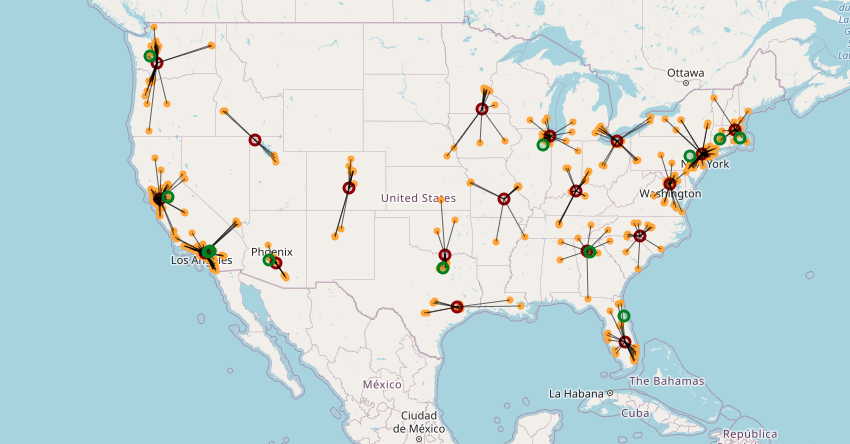

Source data for this figure (header and first rows):
StoreName, City, State, Longitude, Latitude, Geometry, Address, Tel, Url
Trader Joe's Birmingham (737), Birmingham, Alabama, -86.73, 33.45, POINT (-86.7296304 33.4465102), Trader Joe's, 205, Summit Boulevard, The…, 205-969-7801, https://locations.traderjoes.com/al/birm…
Trader Joe's Huntsville (785), Huntsville, Alabama, -86.67, 34.74, POINT (-86.6657541 34.7407671), Mid City Drive, Huntsville, Madison Coun…, 256-890-7156, https://locations.traderjoes.com/al/hunt…
Trader Joe's Little Rock (756), Little Rock, Arkansas, -92.4, 34.75, POINT (-92.40162421894271 34.74820895), 11500, Financial Centre Parkway, Little …, 501-954-7659, https://locations.traderjoes.com/ar/litt…
Trader Joe's Gilbert (Santan) (285), Gilbert, Arizona, -111.7, 33.31, POINT (-111.7236965344692 33.31370025), Williams Field High School, 2076, South …, 480-857-9878, https://locations.traderjoes.com/az/gilb…
Trader Joe's Glendale (85), Glendale, Arizona, -112.2, 33.64, POINT (-112.2265192201524 33.63929255), Trader Joe's, 7720, West Bell Road, Glen…, 623-776-7414, https://locations.traderjoes.com/az/glen…
Trader Joe's Mesa (89), Mesa, Arizona, -111.9, 33.38, POINT (-111.8783229734753 33.37863278153…, 2050, West Baseline Road, Dobson Shores,…, 480-632-0951, https://locations.traderjoes.com/az/mesa…
Trader Joe's Oro Valley (96), Oro Valley, Arizona, -111, 32.35, POINT (-110.9732578 32.3505043), Trader Joe's, 7912, North Oracle Road, O…, 520-797-4207, https://locations.traderjoes.com/az/oro-…
Trader Joe's Ahwatukee (177), Phoenix, Arizona, -112, 33.3, POINT (-111.9944973 33.3040314), Trader Joe's, 4025, East Chandler Boulev…, 480-759-2295, https://locations.traderjoes.com/az/phoe…
Trader Joe's Paradise Valley (282), Phoenix, Arizona, -112, 33.58, POINT (-111.9790447683331 33.58340895000…, Trader Joe's, 4726, East Shea Boulevard,…, 602-485-7788, https://locations.traderjoes.com/az/phoe…
Trader Joe's Phoenix - Town & Country (9…, Phoenix, Arizona, -112, 33.51, POINT (-112.0377882 33.5070981), Trader Joe's, 4821, North 20th Street, P…, 602-912-9022, https://locations.traderjoes.com/az/phoe…
Trader Joe's Prescott (283), Prescott, Arizona, -112.4, 34.54, POINT (-112.4135195 34.5396978), Lee Boulevard, Prescott, Yavapai County,…, 928-443-9075, https://locations.traderjoes.com/az/pres…
Trader Joe's Queen Creek (286), Queen Creek, Arizona, -111.6, 33.25, POINT (-111.6379281 33.2512266), South Ellsworth Loop Road, Queen Creek, …, 480-877-7213, https://locations.traderjoes.com/az/quee…
Trader Joe's N Scottsdale (87), Scottsdale, Arizona, -111.9, 33.64, POINT (-111.9171834922426 33.6359175), Trader Joe's, 7555, East Frank Lloyd Wri…, 480-367-8920, https://locations.traderjoes.com/az/scot…
Trader Joe's Scottsdale (94), Scottsdale, Arizona, -111.9, 33.59, POINT (-111.94725435 33.58839734999999), 6202, East Shangri La Road, Phoenix, Mar…, 480-948-9886, https://locations.traderjoes.com/az/scot…
Trader Joe's Surprise (92), Surprise, Arizona, -112.4, 33.65, POINT (-112.3673908 33.6513536), Trader Joe's, 14095, Grand Avenue, Surpr…, 623-546-1640, https://locations.traderjoes.com/az/surp…
Trader Joe's Asu (91), Tempe, Arizona, -112, 33.42, POINT (-111.9513593877551 33.42200281632…, 940, West University Drive, Tempe, Maric…, 480-303-9974, https://locations.traderjoes.com/az/temp…
Trader Joe's Tempe (93), Tempe, Arizona, -111.9, 33.36, POINT (-111.912441 33.36175165), Trader Joe's, 6460, South McClintock Dri…, 480-838-4142, https://locations.traderjoes.com/az/temp…
Trader Joe's Tucson (95), Tucson, Arizona, -110.8, 32.12, POINT (-110.8431706 32.1217298), Wilmot, South Kolb Road, Wilmot, Pima Co…, 520-733-1313, https://locations.traderjoes.com/az/tucs…
Trader Joe's Tucson - Campbell & Limberl…, Tucson, Arizona, -110.9, 32.28, POINT (-110.9447365492894 32.28351379999…, Trader Joe's, 4209, North Campbell Avenu…, 520-325-0069, https://locations.traderjoes.com/az/tucs…
Trader Joe's Tucson - Crossroads (88), Tucson, Arizona, -110.9, 32.25, POINT (-110.8909186495364 32.24979955), Trader Joe's, 4766, East Grant Road, Tuc…, 520-323-4500, https://locations.traderjoes.com/az/tucs…
Trader Joe's Agoura Hills (247), Agoura Hills, California, -118.8, 34.15, POINT (-118.7565773056801 34.14648905), Trader Joe's, 28941, Canwood Street, Mal…, 818-865-8217, https://locations.traderjoes.com/ca/agou…
Trader Joe's Alameda (109), Alameda, California, -122.2, 37.76, POINT (-122.2494944 37.7568833), South Shore Center & Park Street, Park S…, 510-769-5450, https://locations.traderjoes.com/ca/alam…
Trader Joe's Aliso Viejo (195), Aliso Viejo, California, -117.7, 33.58, POINT (-117.7245243408825 33.57738639999…, Trader Joe's, 26541, Aliso Creek Road, A…, 949-643-5531, https://locations.traderjoes.com/ca/alis…
Trader Joe's Arroyo Grande (117), Arroyo Grande, California, -120.6, 35.13, POINT (-120.5940527994238 35.12569125), Trader Joe's, 955, Rancho Parkway, Arroy…, 805-474-6114, https://locations.traderjoes.com/ca/arro…
Trader Joe's Bakersfield (14), Bakersfield, California, -119.1, 35.35, POINT (-119.0949896577181 35.35446540939…, 8200, Stockdale Highway, Bakersfield, Ke…, 661-837-8863, https://locations.traderjoes.com/ca/bake…
Trader Joe's Berkeley (186), Berkeley, California, -122.3, 37.87, POINT (-122.2732154 37.8717025), Trader Joe's, 1885, University Avenue, D…, 510-204-9074, https://locations.traderjoes.com/ca/berk…
Trader Joe's Brea (11), Brea, California, -117.9, 33.91, POINT (-117.8679888492226 33.9106372), El Pollo Loco, 2500, Imperial Highway, B…, 714-257-1180, https://locations.traderjoes.com/ca/brea…
Trader Joe's Brentwood (201), Brentwood, California, -121.7, 37.96, POINT (-121.7248262 37.9615673), Lone Tree Way, Arbor, Brentwood, Contra …, 925-516-3044, https://locations.traderjoes.com/ca/bren…
Trader Joe's Burbank (124), Burbank, California, -118.3, 34.17, POINT (-118.3046474 34.169838), Alameda Avenue, Burbank, Los Angeles Cou…, 818-848-4299, https://locations.traderjoes.com/ca/burb…
Trader Joe's Calabasas (254), Calabasas, California, -118.6, 34.16, POINT (-118.6417219 34.1565102), Calabasas Road, Calabasas, Los Angeles C…, 818-591-6758, https://locations.traderjoes.com/ca/cala…
Trader Joe's Camarillo (114), Camarillo, California, -119.1, 34.22, POINT (-119.0529016 34.2197911), Trader Joe's, 363, North Carmen Drive, C…, 805-388-1925, https://locations.traderjoes.com/ca/cama…
Trader Joe's Campbell (73), Campbell, California, -121.9, 37.29, POINT (-121.9326934 37.2889359), Classy Nails, 1875, South Bascom Avenue,…, 408-369-7823, https://locations.traderjoes.com/ca/camp…
Trader Joe's Capitola (64), Capitola, California, -122, 36.98, POINT (-121.9688669 36.9787769), Bicycle Trip, 3555, Clares Street, Capit…, 831-464-0115, https://locations.traderjoes.com/ca/capi…
Trader Joe's Carlsbad (220), Carlsbad, California, -117.3, 33.13, POINT (-117.2546643621801 33.1266502), Trader Joe's, 2629, Gateway Road, Bressi…, 760-603-8473, https://locations.traderjoes.com/ca/carl…
Trader Joe's Castro Valley (84), Castro Valley, California, -122.1, 37.69, POINT (-122.0730355532334 37.6854582), Trader Joe's, 22224, Redwood Road, Castr…, 510-538-2738, https://locations.traderjoes.com/ca/cast…
Trader Joe's Cathedral City (118), Cathedral City, California, -116.5, 33.78, POINT (-116.4534956 33.7764151), East Palm Canyon Drive, Cathedral City, …, 760-202-0090, https://locations.traderjoes.com/ca/cath…
Trader Joe's Cerritos (104), Cerritos, California, -118.1, 33.87, POINT (-118.058037 33.8689672), Trader Joe's, 12861, Towne Center Drive,…, 562-402-5148, https://locations.traderjoes.com/ca/cerr…
Trader Joe's Chatsworth (184), Chatsworth, California, -118.6, 34.26, POINT (-118.5797239183673 34.25792930612…, 10330, Mason Avenue, Chatsworth, Los Ang…, 818-341-3010, https://locations.traderjoes.com/ca/chat…
Trader Joe's Chico (199), Chico, California, -121.8, 39.76, POINT (-121.8462944083225 39.76071478600…, 801, East Avenue, Chico, Butte County, C…, 530-343-9920, https://locations.traderjoes.com/ca/chic…
Trader Joe's Chino Hills (216), Chino Hills, California, -117.7, 34, POINT (-117.731996 34.0003623), 13911, Peyton Drive, Chino Hills, San Be…, 909-627-1404, https://locations.traderjoes.com/ca/chin…
Trader Joe's Chula Vista (120), Chula Vista, California, -117, 32.65, POINT (-116.9669358 32.6517938), Eastlake Parkway, Chula Vista, San Diego…, 619-656-5370, https://locations.traderjoes.com/ca/chul…
Trader Joe's Claremont (214), Claremont, California, -117.7, 34.11, POINT (-117.721968815456 34.10734225), Trader Joe's, 475, Foothill Boulevard, C…, 909-625-8784, https://locations.traderjoes.com/ca/clar…
Trader Joe's Clovis (180), Clovis, California, -119.7, 36.81, POINT (-119.7273369 36.8096416), Willow Avenue, Clovis, Fresno County, Ca…, 559-325-3120, https://locations.traderjoes.com/ca/clov…
Trader Joe's Concord (60), Concord, California, -122, 37.98, POINT (-122.0485983 37.9800456), Concord Avenue, Stanwell Industrial Park…, 925-689-2990, https://locations.traderjoes.com/ca/conc…
Trader Joe's Concord (83), Concord, California, -122, 37.94, POINT (-122.0249626154943 37.93845651854…, 785, Oak Grove Road, Oak Grove Plaza, Me…, 925-521-1134, https://locations.traderjoes.com/ca/conc…
Trader Joe's Corona (213), Corona, California, -117.5, 33.81, POINT (-117.5051641921398 33.81292619399…, 2790, Cabot Drive, Shady Grove / Owens C…, 951-603-0299, https://locations.traderjoes.com/ca/coro…
Trader Joe's Costa Mesa (35), Costa Mesa, California, -117.9, 33.64, POINT (-117.9260494857369 33.63624287928…, 640, West 17th Street, Costa Mesa, Orang…, 949-642-5134, https://locations.traderjoes.com/ca/cost…
Trader Joe's Culver City (251), Culver City, California, -118.4, 33.99, POINT (-118.4000402 33.9893998), Slauson Avenue, Fox Hills, Culver City, …, 310-313-0441, https://locations.traderjoes.com/ca/culv…
Trader Joe's Culver City (36), Culver City, California, -118.4, 34.01, POINT (-118.4015257 34.0149121), Culver Boulevard, Culver City, Los Angel…, 310-202-1108, https://locations.traderjoes.com/ca/culv…
Trader Joe's Daly City (74), Daly City, California, -122.5, 37.7, POINT (-122.482462918856 37.699608299999…, Westlake Shopping Center, Daly City, San…, 650-755-3825, https://locations.traderjoes.com/ca/daly…
Trader Joe's Danville (65), Danville, California, -122, 37.82, POINT (-121.9965852 37.8187154), Railroad Avenue, Danville, Contra Costa …, 925-838-5757, https://locations.traderjoes.com/ca/danv…
Trader Joe's Davis (182), Davis, California, -121.8, 38.55, POINT (-121.7614431794219 38.54643301895…, 885, Russell Boulevard, Davis, Yolo Coun…, 530-757-2693, https://locations.traderjoes.com/ca/davi…
Trader Joe's Eagle Rock (55), Eagle Rock, California, -118.2, 34.14, POINT (-118.2003767229067 34.1390854), Trader Joe's, 1566, Colorado Boulevard, …, 323-257-6422, https://locations.traderjoes.com/ca/eagl…
Trader Joe's El Cerrito (108), El Cerrito, California, -122.3, 37.9, POINT (-122.2995747 37.8988539), Trader Joe's, 225, El Cerrito Plaza, El …, 510-524-7609, https://locations.traderjoes.com/ca/el-c…
Trader Joe's Elk Grove (190), Elk Grove, California, -121.4, 38.41, POINT (-121.4177628181818 38.40558422727…, 9670, Bruceville Road, Elk Grove, Sacram…, 916-686-9980, https://locations.traderjoes.com/ca/elk-…
Trader Joe's Emeryville (72), Emeryville, California, -122.3, 37.84, POINT (-122.2942546809571 37.83702795), Trader Joe's, 5700;5751;5761;5765;5767;5…, 510-658-8091, https://locations.traderjoes.com/ca/emer…
Trader Joe's Encinitas (25), Encinitas, California, -117.3, 33.05, POINT (-117.2557965867476 33.04707685), Trader Joe's, 115, North El Camino Real,…, 760-634-2114, https://locations.traderjoes.com/ca/enci…
Trader Joe's Encino (56), Encino, California, -118.5, 34.17, POINT (-118.4942776 34.1674442), Burbank Boulevard, Encino, Los Angeles, …, 818-990-7751, https://locations.traderjoes.com/ca/enci…
Trader Joe's Escondido (105), Escondido, California, -117.1, 33.1, POINT (-117.0740770825058 33.10105407421…, 1885, South Centre City Parkway, Escondi…, 760-233-4020, https://locations.traderjoes.com/ca/esco…
Trader Joe's Fairfield (101), Fairfield, California, -122.1, 38.26, POINT (-122.0530019407513 38.2641302), 1350, Gateway Boulevard, Fairfield, Sola…, 707-434-0144, https://locations.traderjoes.com/ca/fair…
... 479 more rows
